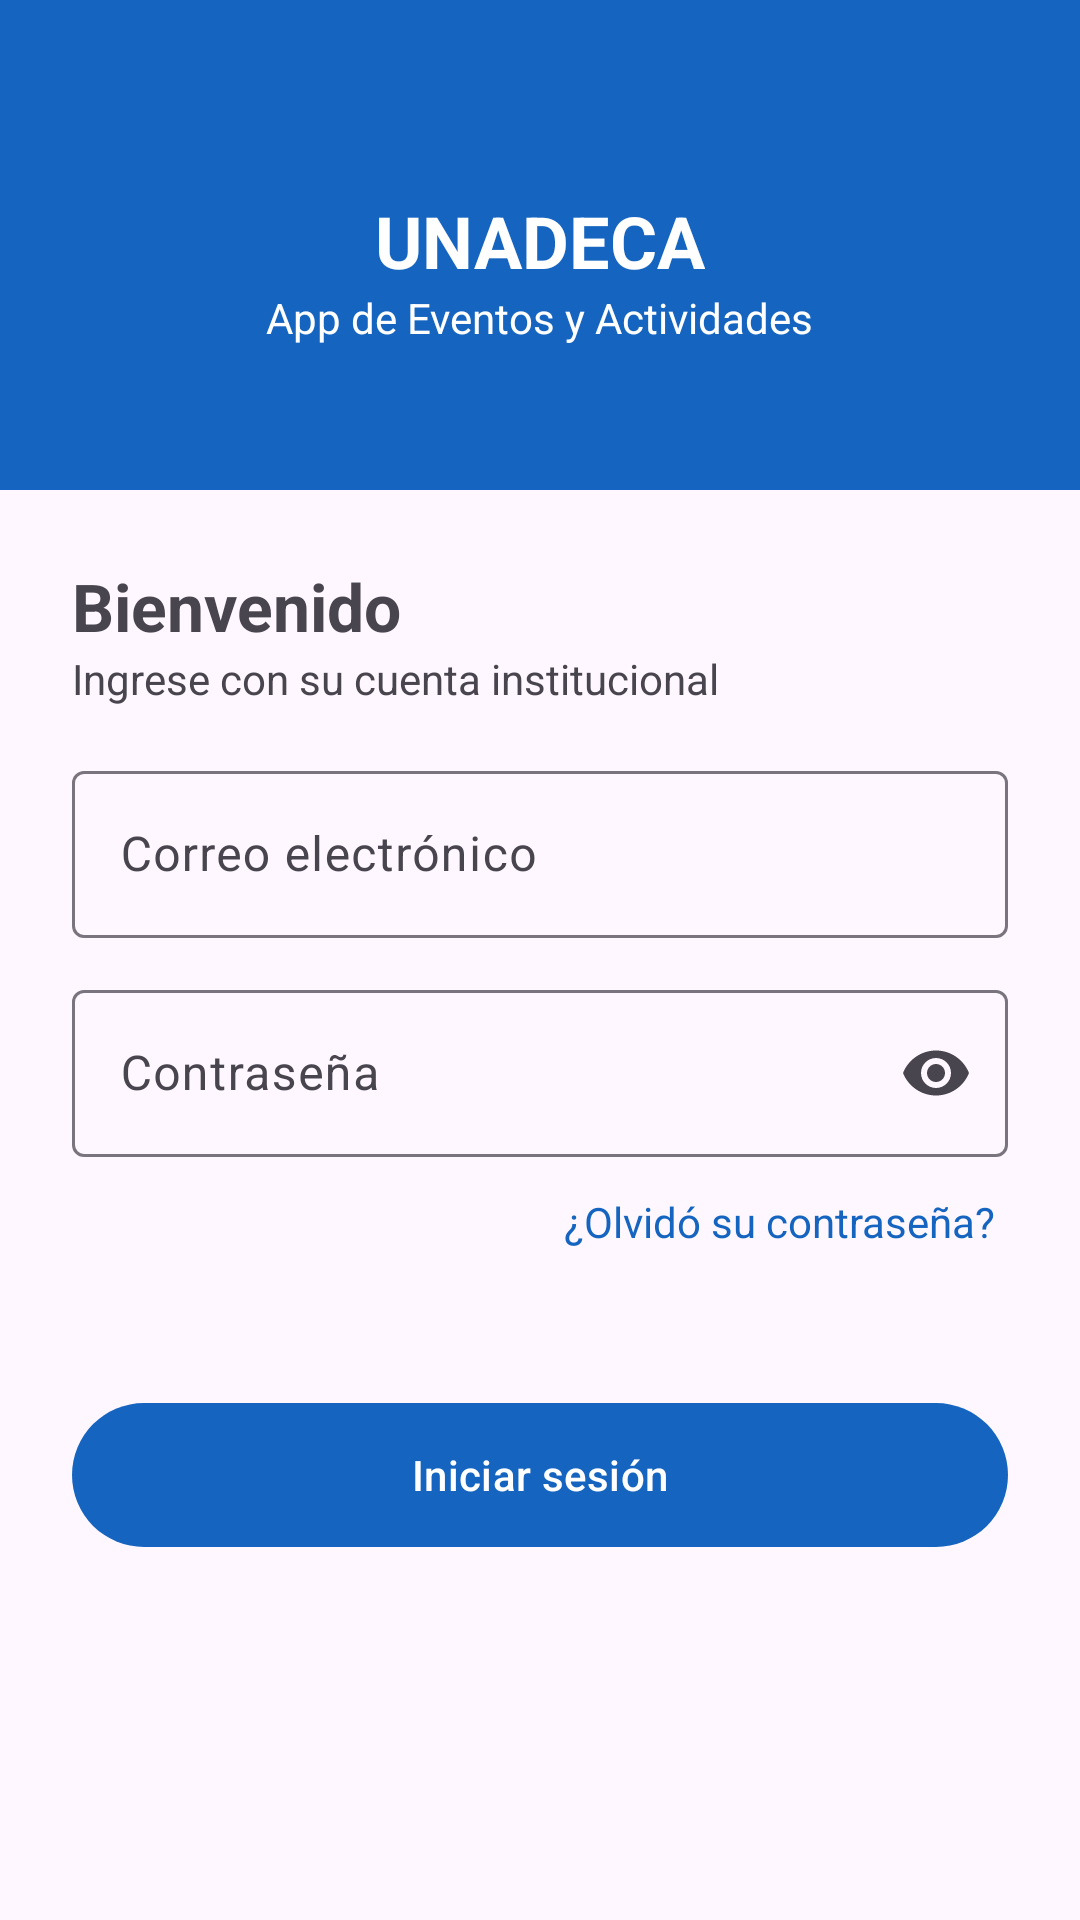

The Android layout XML behind this screen, and the referenced resources:
<!-- AndroidManifest.xml: application theme Theme.AppEventos -->
<!-- res/layout/activity_login.xml -->
<?xml version="1.0" encoding="utf-8"?>
<ScrollView xmlns:android="http://schemas.android.com/apk/res/android"
    xmlns:app="http://schemas.android.com/apk/res-auto"
    xmlns:tools="http://schemas.android.com/tools"
    android:layout_width="match_parent"
    android:layout_height="match_parent"
    android:fillViewport="true">

    <LinearLayout
        android:layout_width="match_parent"
        android:layout_height="wrap_content"
        android:orientation="vertical">

        <LinearLayout
            android:layout_width="match_parent"
            android:layout_height="wrap_content"
            android:background="@color/primario"
            android:gravity="center"
            android:orientation="vertical"
            android:paddingTop="64dp"
            android:paddingBottom="48dp">

            <TextView
                android:layout_width="wrap_content"
                android:layout_height="wrap_content"
                android:text="UNADECA"
                android:textColor="@android:color/white"
                android:textSize="24sp"
                android:textStyle="bold"
                tools:ignore="HardcodedText" />

            <TextView
                android:layout_width="wrap_content"
                android:layout_height="wrap_content"
                android:text="@string/login_subtitulo"
                android:textColor="@android:color/white" />
        </LinearLayout>

        <LinearLayout
            android:layout_width="match_parent"
            android:layout_height="wrap_content"
            android:orientation="vertical"
            android:padding="24dp">

            <TextView
                android:layout_width="wrap_content"
                android:layout_height="wrap_content"
                android:text="@string/login_bienvenido"
                android:textSize="22sp"
                android:textStyle="bold" />

            <TextView
                android:layout_width="wrap_content"
                android:layout_height="wrap_content"
                android:layout_marginBottom="16dp"
                android:text="@string/login_instruccion" />

            <com.google.android.material.textfield.TextInputLayout
                style="@style/Widget.Material3.TextInputLayout.OutlinedBox"
                android:layout_width="match_parent"
                android:layout_height="wrap_content"
                android:hint="@string/login_correo">

                <com.google.android.material.textfield.TextInputEditText
                    android:id="@+id/inputEmail"
                    android:layout_width="match_parent"
                    android:layout_height="wrap_content"
                    android:autofillHints="emailAddress"
                    android:inputType="textEmailAddress" />
            </com.google.android.material.textfield.TextInputLayout>

            <com.google.android.material.textfield.TextInputLayout
                style="@style/Widget.Material3.TextInputLayout.OutlinedBox"
                android:layout_width="match_parent"
                android:layout_height="wrap_content"
                android:layout_marginTop="12dp"
                android:hint="@string/login_contrasena"
                app:endIconMode="password_toggle">

                <com.google.android.material.textfield.TextInputEditText
                    android:id="@+id/inputPassword"
                    android:layout_width="match_parent"
                    android:layout_height="wrap_content"
                    android:autofillHints="password"
                    android:inputType="textPassword" />
            </com.google.android.material.textfield.TextInputLayout>

            <TextView
                android:id="@+id/enlaceRecuperar"
                android:layout_width="wrap_content"
                android:layout_height="wrap_content"
                android:layout_gravity="end"
                android:layout_marginTop="8dp"
                android:padding="4dp"
                android:text="@string/login_olvido"
                android:textColor="@color/primario" />

            <TextView
                android:id="@+id/textoMensaje"
                android:layout_width="match_parent"
                android:layout_height="wrap_content"
                android:layout_marginTop="8dp"
                android:textColor="#C62828" />

            <com.google.android.material.button.MaterialButton
                android:id="@+id/botonIngresar"
                android:layout_width="match_parent"
                android:layout_height="56dp"
                android:layout_marginTop="16dp"
                android:text="@string/login_boton" />
        </LinearLayout>
    </LinearLayout>
</ScrollView>
<!-- resources referenced by this layout -->
<resources>
  <color name="primario">#1565C0</color>
  <string name="login_bienvenido">Bienvenido</string>
  <string name="login_boton">Iniciar sesión</string>
  <string name="login_contrasena">Contraseña</string>
  <string name="login_correo">Correo electrónico</string>
  <string name="login_instruccion">Ingrese con su cuenta institucional</string>
  <string name="login_olvido">¿Olvidó su contraseña?</string>
  <string name="login_subtitulo">App de Eventos y Actividades</string>
  <style name="Theme.AppEventos" parent="Theme.Material3.Light.NoActionBar">
          <item name="colorPrimary">@color/primario</item>
          <item name="android:statusBarColor">@color/primario_oscuro</item>
      </style>
  <color name="primario_oscuro">#0D3B84</color>
</resources>
